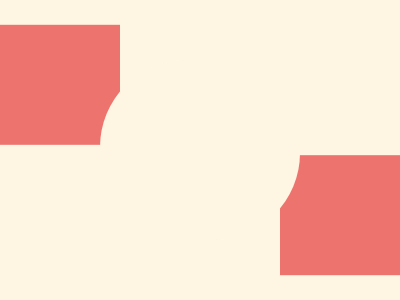

Write a web page that renders exactly this picture using CSS.

<!-- Here added closing tags to format the code properly -->
<!-- Method 1 -->
<style>
    * {
        background: #FEF6E2
    }

    & {
        margin: 90 140;
        color: ED736E;
        box-shadow: 140px 69q, -140px -69q;

        * {
            margin: -30-40;
            border-radius: 92q 0
        }
    }
</style>
